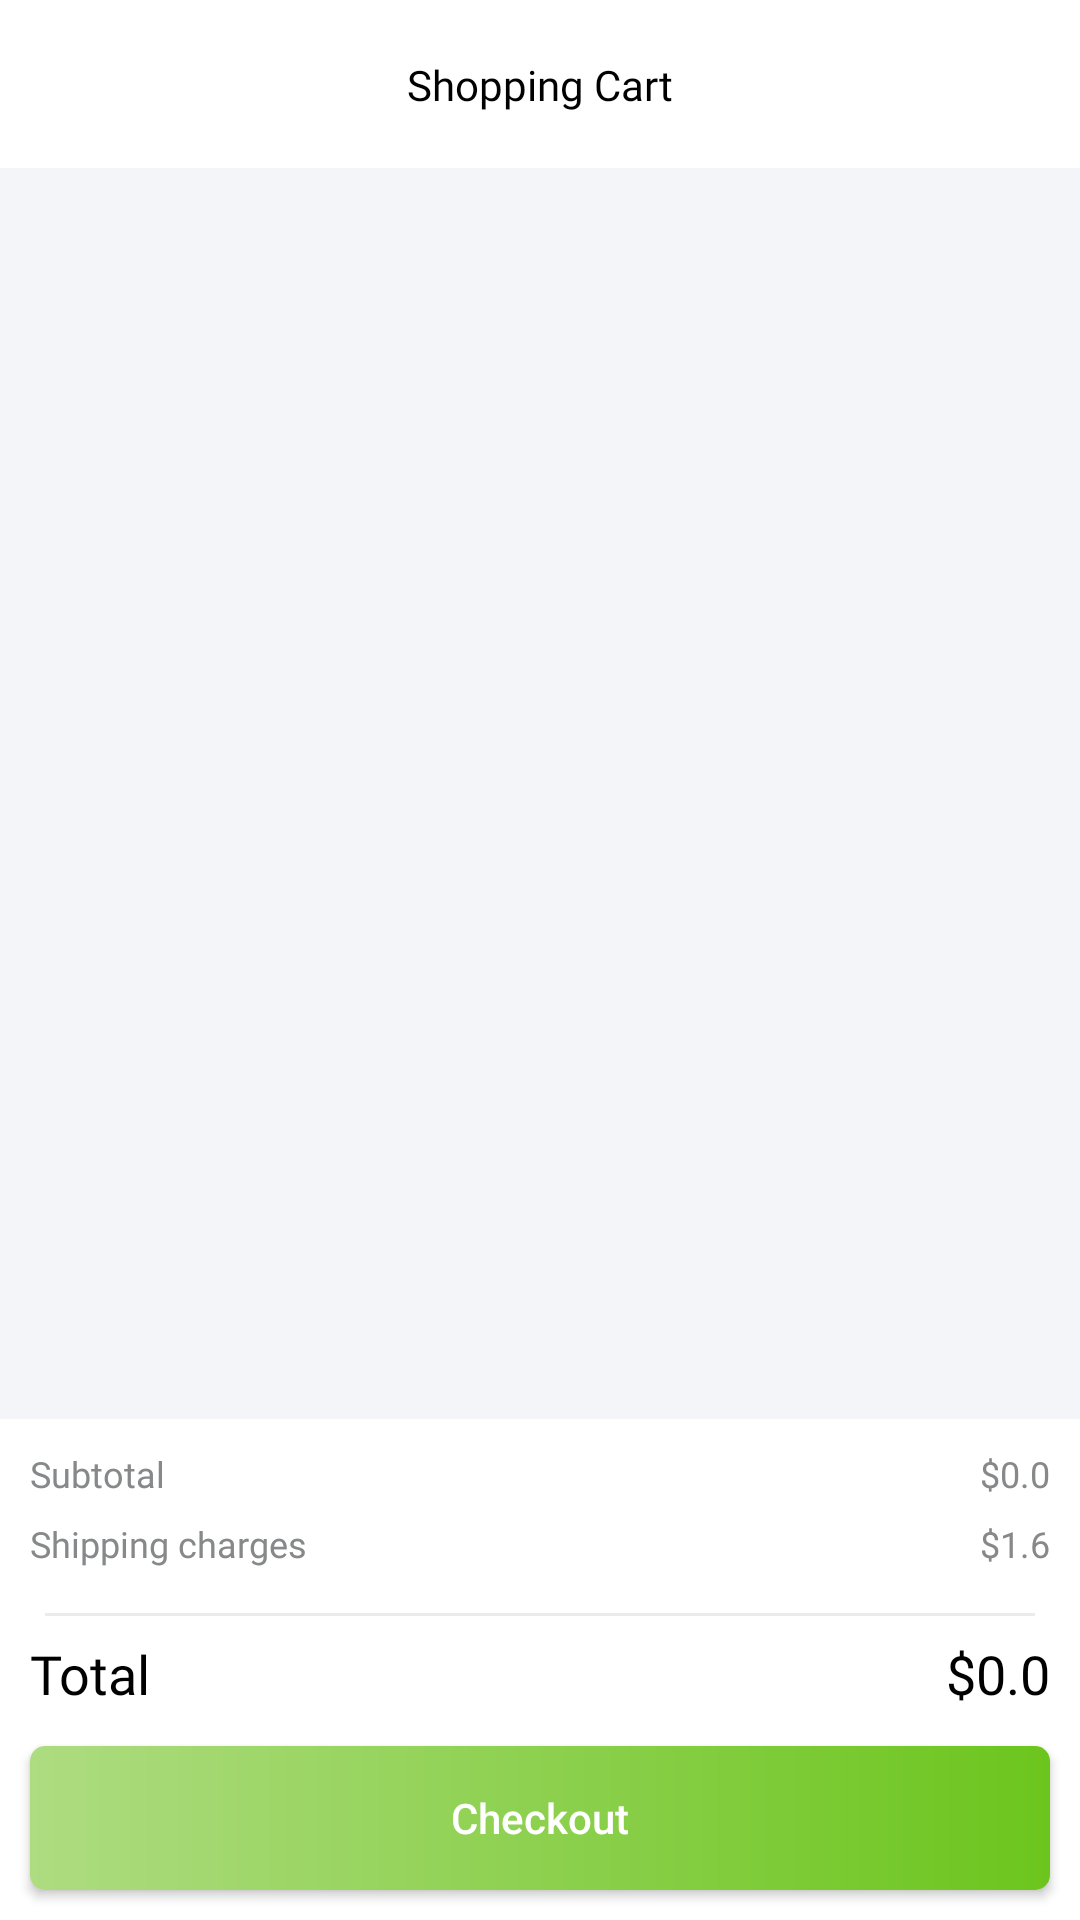

Here is an Android app screen rendered from its layout file. Give the layout XML and the strings, colors and styles it references.
<!-- AndroidManifest.xml: application theme Theme.BigCart -->
<!-- res/layout/activity_cart.xml -->
<?xml version="1.0" encoding="utf-8"?>
<androidx.constraintlayout.widget.ConstraintLayout xmlns:android="http://schemas.android.com/apk/res/android"
    xmlns:app="http://schemas.android.com/apk/res-auto"
    xmlns:tools="http://schemas.android.com/tools"
    android:layout_width="match_parent"
    android:layout_height="match_parent"
    android:background="@color/search_grey_bg"
    tools:context=".Activities.CartActivity">

    
    <androidx.constraintlayout.widget.ConstraintLayout
        android:id="@+id/constraintLayout"
        android:layout_width="match_parent"
        android:layout_height="56dp"
        android:background="@color/white"
        app:layout_constraintEnd_toEndOf="parent"
        app:layout_constraintStart_toStartOf="parent"
        app:layout_constraintTop_toTopOf="parent">

        <ImageButton
            android:id="@+id/btn_back"
            android:layout_width="wrap_content"
            android:layout_height="wrap_content"
            android:layout_marginStart="8dp"
            android:background="@color/trans"
            android:focusable="true"
            android:foreground="?android:selectableItemBackground"
            android:padding="10dp"
            android:src="@drawable/ic_back_arrow"
            app:layout_constraintBottom_toBottomOf="parent"
            app:layout_constraintStart_toStartOf="parent"
            app:layout_constraintTop_toTopOf="parent" />

        <TextView
            android:id="@+id/toolbar_title"
            style="@style/ToolbarTextStyle"
            android:layout_width="wrap_content"
            android:layout_height="wrap_content"
            android:text="@string/shopping_cart"
            app:layout_constraintBottom_toBottomOf="parent"
            app:layout_constraintEnd_toEndOf="parent"
            app:layout_constraintStart_toStartOf="parent"
            app:layout_constraintTop_toTopOf="parent" />


    </androidx.constraintlayout.widget.ConstraintLayout>

    
    <androidx.recyclerview.widget.RecyclerView
        android:id="@+id/rv_cart"
        android:layout_width="0dp"
        android:layout_height="0dp"
        app:layout_constraintBottom_toTopOf="@+id/cns_total"
        app:layout_constraintEnd_toEndOf="parent"
        app:layout_constraintStart_toStartOf="parent"
        app:layout_constraintTop_toBottomOf="@+id/constraintLayout" />

    
    <androidx.constraintlayout.widget.ConstraintLayout
        android:id="@+id/cns_total"
        android:layout_width="match_parent"
        android:layout_height="wrap_content"
        android:background="@color/white"
        app:layout_constraintBottom_toBottomOf="parent"
        app:layout_constraintEnd_toEndOf="parent"
        app:layout_constraintStart_toStartOf="parent">


        
        <LinearLayout
            android:id="@+id/ll_subtotal"
            android:layout_width="match_parent"
            android:layout_height="wrap_content"
            android:layout_marginTop="10dp"
            android:orientation="horizontal"
            app:layout_constraintEnd_toEndOf="parent"
            app:layout_constraintStart_toStartOf="parent"
            app:layout_constraintTop_toTopOf="parent">
            <TextView
                android:layout_width="0dp"
                android:layout_height="wrap_content"
                android:layout_weight="5"
                android:text="Subtotal"
                style="@style/PriceTextStyle"
                android:textColor="@color/text_grey"/>
            <TextView
                android:id="@+id/tv_subtotal"
                android:layout_width="0dp"
                android:layout_height="wrap_content"
                android:layout_weight="1"
                android:gravity="end"
                android:text="$0.0"
                style="@style/PriceTextStyle"
                android:textColor="@color/text_grey"/>

        </LinearLayout>

        
        <LinearLayout
            android:id="@+id/ll_shipping"
            android:layout_width="match_parent"
            android:layout_height="wrap_content"
            android:layout_marginTop="7dp"
            android:orientation="horizontal"
            app:layout_constraintEnd_toEndOf="parent"
            app:layout_constraintStart_toStartOf="parent"
            app:layout_constraintTop_toBottomOf="@+id/ll_subtotal">
            <TextView
                android:layout_width="0dp"
                android:layout_height="wrap_content"
                android:layout_weight="5"
                android:text="Shipping charges"
                style="@style/PriceTextStyle"
                android:textColor="@color/text_grey"/>
            <TextView
                android:id="@+id/tv_shipping"
                android:layout_width="0dp"
                android:layout_height="wrap_content"
                android:layout_weight="1"
                android:gravity="end"
                android:text="$1.6"
                style="@style/PriceTextStyle"
                android:textColor="@color/text_grey"/>

        </LinearLayout>

        <View
            android:id="@+id/ruler"
            android:layout_width="match_parent"
            android:layout_height="1dp"
            android:background="@color/ruler_grey"
            android:layout_marginTop="15dp"
            android:layout_marginHorizontal="15dp"
            app:layout_constraintEnd_toEndOf="parent"
            app:layout_constraintStart_toStartOf="parent"
            app:layout_constraintTop_toBottomOf="@+id/ll_shipping" />


        
        <LinearLayout
            android:id="@+id/ll_total"
            android:layout_width="match_parent"
            android:layout_height="wrap_content"
            android:layout_marginTop="7dp"
            android:orientation="horizontal"
            app:layout_constraintEnd_toEndOf="parent"
            app:layout_constraintStart_toStartOf="parent"
            app:layout_constraintTop_toBottomOf="@+id/ruler">
            <TextView
                android:layout_width="0dp"
                android:layout_height="wrap_content"
                android:layout_weight="4"
                android:text="Total"
                style="@style/totalTextStyle"
                android:layout_marginHorizontal="10dp"/>
            <TextView
                android:id="@+id/tv_total"
                android:layout_width="0dp"
                android:layout_height="wrap_content"
                android:layout_weight="2"
                android:gravity="end"
                android:text="$0.0"
                style="@style/totalTextStyle"
                android:layout_marginHorizontal="10dp"/>

        </LinearLayout>

        <Button
            android:id="@+id/btn_checkout"
            android:layout_width="match_parent"
            android:layout_height="wrap_content"
            android:layout_marginHorizontal="10dp"
            android:layout_marginTop="12dp"
            android:layout_marginBottom="10dp"
            android:background="@drawable/grad_btn"
            android:text="Checkout"
            android:textAllCaps="false"
            android:textColor="@color/white"
            app:layout_constraintBottom_toBottomOf="parent"
            app:layout_constraintTop_toBottomOf="@+id/ll_total"
            tools:layout_editor_absoluteX="10dp" />


    </androidx.constraintlayout.widget.ConstraintLayout>


</androidx.constraintlayout.widget.ConstraintLayout>
<!-- resources referenced by this layout -->
<resources>
  <color name="ruler_grey">#EBEBEB</color>
  <color name="search_grey_bg">#F4F5F9</color>
  <color name="text_grey">#868889</color>
  <color name="trans">#00FFFFFF</color>
  <color name="white">#FFFFFFFF</color>
  <!-- drawable grad_btn (drawable) -->
  <?xml version="1.0" encoding="utf-8"?>
  <layer-list xmlns:android="http://schemas.android.com/apk/res/android">
      <item>
          <shape android:shape="rectangle">
  
              <gradient android:startColor="@color/themeLightGreen"
                  android:endColor="@color/themeDarkGreen"
                  android:angle="0"/>
              <corners android:radius="5dp"/>
          </shape>
  
      </item>
  </layer-list>
  <string name="shopping_cart">Shopping Cart</string>
  <style name="PriceTextStyle">
          <item name="android:textColor">@color/text_parrot_green</item>
          <item name="android:textSize">@dimen/price_text</item>
          <item name="android:fontFamily">@font/poppins_med</item>
          <item name="android:layout_marginHorizontal">10dp</item>
      </style>
  <style name="ToolbarTextStyle">
          <item name="android:textColor">@color/black</item>
          <item name="android:textSize">@dimen/toolbar_text</item>
          <item name="android:fontFamily">@font/poppins_med</item>
      </style>
  <style name="totalTextStyle">
          <item name="android:textColor">@color/black</item>
          <item name="android:textSize">@dimen/total_text</item>
          <item name="android:fontFamily">@font/poppins_sem_bold</item>
      </style>
  <style name="Theme.BigCart" parent="Base.Theme.BigCart" />
  <color name="themeLightGreen">#AEDC81</color>
  <color name="themeDarkGreen">#6CC51D</color>
  <color name="text_parrot_green">#6CC51D</color>
  <dimen name="price_text">12dp</dimen>
  <color name="black">#FF000000</color>
  <dimen name="toolbar_text">14dp</dimen>
  <dimen name="total_text">18dp</dimen>
  <style name="Base.Theme.BigCart" parent="Theme.MaterialComponents.DayNight.NoActionBar.Bridge">
          
          
      </style>
</resources>
